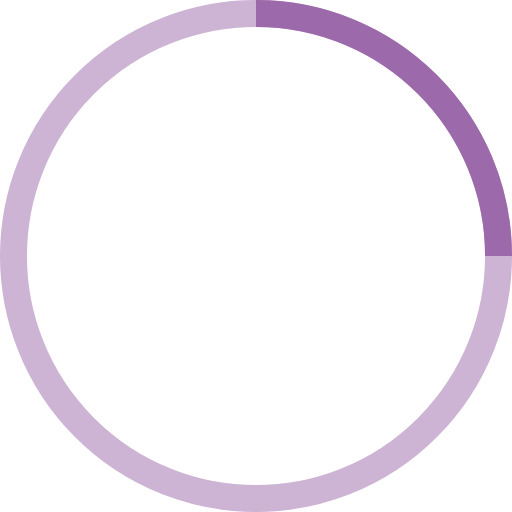
t = 0.00 s
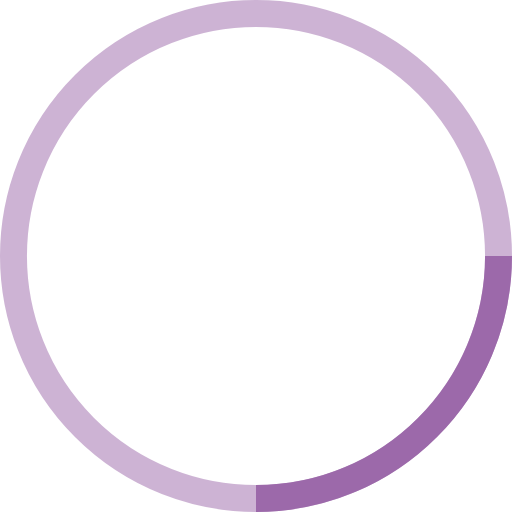
t = 0.25 s
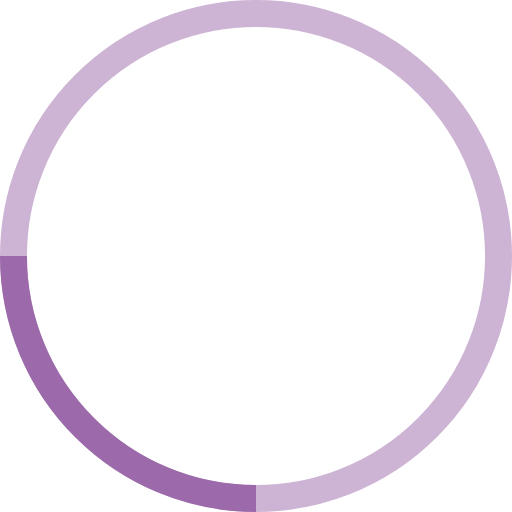
t = 0.50 s
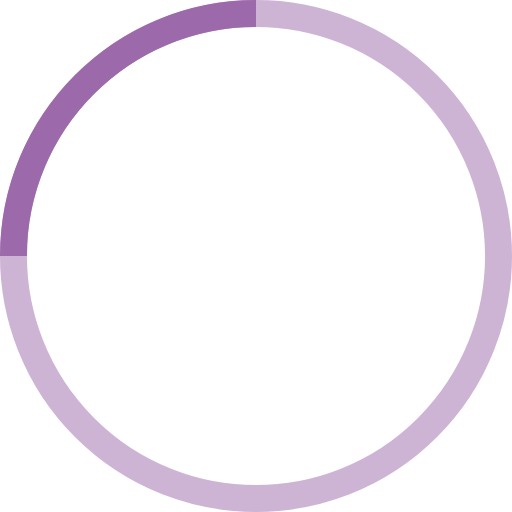
t = 0.75 s

The animated SVG that drew these frames (rendered in a browser with its animation timeline set to each time). Animation: 1 SMIL element (animateTransform=1); one cycle of 1.00 s, repeats indefinitely.

<!-- By Sam Herbert (@sherb), for everyone. More @ http://goo.gl/7AJzbL -->
<svg width="38" height="38" viewBox="0 0 38 38" xmlns="http://www.w3.org/2000/svg" stroke="#9c69aa">
    <g fill="none" fill-rule="evenodd">
        <g transform="translate(1 1)" stroke-width="2">
            <circle stroke-opacity=".5" cx="18" cy="18" r="18"/>
            <path d="M36 18c0-9.94-8.06-18-18-18">
                <animateTransform
                    attributeName="transform"
                    type="rotate"
                    from="0 18 18"
                    to="360 18 18"
                    dur="1s"
                    repeatCount="indefinite"/>
            </path>
        </g>
    </g>
</svg>
